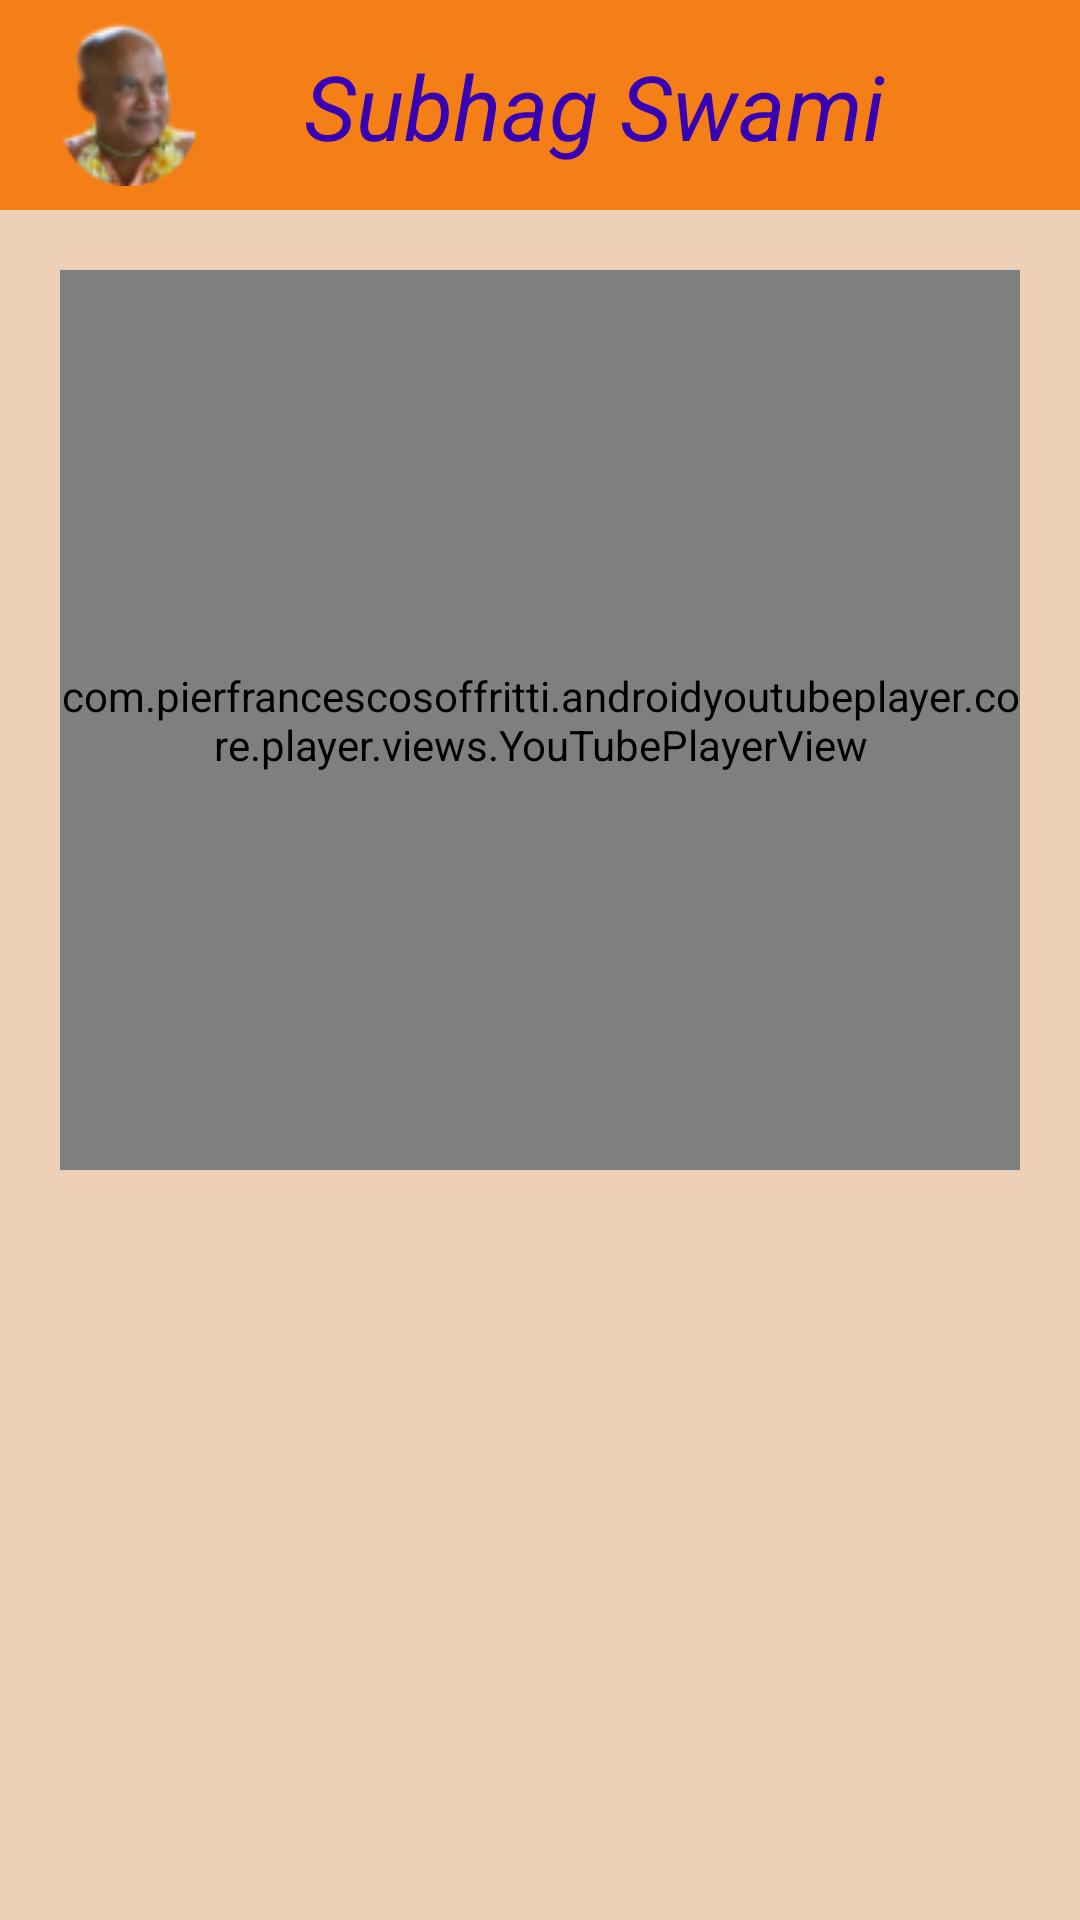

The Android layout XML behind this screen, and the referenced resources:
<!-- AndroidManifest.xml: application theme Theme.My_teacher -->
<!-- res/layout/activity_pranam_mantra.xml -->
<?xml version="1.0" encoding="utf-8"?>
<LinearLayout xmlns:android="http://schemas.android.com/apk/res/android"
    xmlns:app="http://schemas.android.com/apk/res-auto"
    xmlns:tools="http://schemas.android.com/tools"
    android:layout_width="match_parent"
    android:layout_height="match_parent"
    android:background="#EDD0B6"
    android:orientation="vertical"

    tools:context=".PranamMantra">

    <LinearLayout
        android:layout_width="match_parent"
        android:layout_height="70dp"

        android:background="#F57F17"
        android:orientation="horizontal">

        <ImageView
            android:id="@+id/img_01"
            android:layout_width="wrap_content"
            android:layout_height="wrap_content"
            android:layout_marginHorizontal="20dp"
            android:layout_marginVertical="6dp"
            android:onClick="home"
            android:src="@drawable/smallphoto" />

        <TextView
            android:layout_width="match_parent"
            android:layout_height="wrap_content"
            android:layout_marginRight="50dp"
            android:padding="15dp"
            android:text="Subhag Swami"
            android:textAlignment="center"
            android:textColor="@color/purple_700"
            android:textSize="30dp"
            android:textStyle="italic" />

    </LinearLayout>


    <com.pierfrancescosoffritti.androidyoutubeplayer.core.player.views.YouTubePlayerView
        android:id="@+id/youtube_pranam"
        android:layout_width="match_parent"
        android:layout_height="300dp"
        android:layout_margin="20dp"
        app:autoPlay="true"
        app:videoId="48izzXGNAss" />


</LinearLayout>
<!-- resources referenced by this layout -->
<resources>
  <!-- drawable smallphoto: png bitmap (drawable, 5675 bytes) -->
  <style name="Theme.My_teacher" parent="Theme.MaterialComponents.DayNight.DarkActionBar">
          
          <item name="colorPrimary">@color/purple_500</item>
          <item name="colorPrimaryVariant">@color/purple_700</item>
          <item name="colorOnPrimary">@color/white</item>
          
          <item name="colorSecondary">@color/teal_200</item>
          <item name="colorSecondaryVariant">@color/teal_700</item>
          <item name="colorOnSecondary">@color/black</item>
          
          <item name="android:statusBarColor">?attr/colorPrimaryVariant</item>
          
      </style>
  <!-- not gathered from this repository: default colours our renderer supplied (Android Studio template values) -->
  <color name="purple_500">#FF6200EE</color>
  <color name="purple_700">#FF3700B3</color>
  <color name="teal_200">#FF03DAC5</color>
  <color name="teal_700">#FF018786</color>
  <color name="black">#FF000000</color>
  <color name="white">#FFFFFFFF</color>
</resources>
